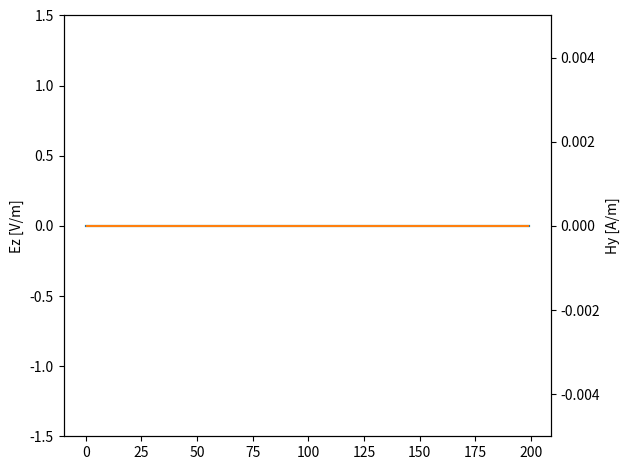

This chart was generated by the following Python code:
import numpy as np
import matplotlib.pyplot as plt
from matplotlib.animation import FuncAnimation


IMP_0 = 376.730313668
C_0 = 299_792_458


class Grid:
    def __init__(self, size_x=200, c0dtds=1.0):
        self.q = 0
        self.size_x = size_x
        self.c0dtds = c0dtds  # courant number == c0 * (dt / dx)
        self.hy = np.zeros(size_x)
        self.ez = np.zeros(size_x)
        self.eps_r = np.ones(size_x)
        self.mu_r = np.ones(size_x)
        self.ceze = np.ones(size_x)
        self.cezh = np.ones(size_x)
        self.chyh = np.ones(size_x)
        self.chye = np.ones(size_x)
        self.setup()

    def calc_energy(self):
        a = np.sum(C_0 * self.eps_r / IMP_0 * (self.ez ** 2))
        b = np.sum((C_0 * self.mu_r * IMP_0 * (self.hy ** 2))[:-1])
        return (a + b) / 2

    def step(self):
        # update H
        ez = self.ez
        self.hy *= self.chyh
        self.hy += self.chye * np.diff(ez, append=0)

        # source
        self.source()

        # update E
        prev_ez1 = self.ez[1]
        hy = self.hy
        self.ez *= self.ceze
        self.ez += self.cezh * np.diff(hy, prepend=0)
        self.ez[0] = prev_ez1  # simple ABC
        self.ez[-1] = 0

        self.q += 1


class MyGrid(Grid):
    def setup(self):
        # media
        self.eps_r[100:] *= 4.0
        self.cezh *= self.c0dtds * IMP_0 / self.eps_r
        self.chye *= self.c0dtds / IMP_0 / self.mu_r
        loss_e = 0.0253146
        loss_h = 0
        self.cezh[100:] *= 1 / (1 + loss_e)
        self.ceze[100:] *= (1 - loss_e) / (1 + loss_e)
        self.chye[100:] *= 1 / (1 + loss_h)
        self.chyh[100:] *= (1 - loss_h) / (1 + loss_h)

    def _gaussian_source(self) -> None:
        pos = 50
        width = 10
        delay = 40

        imp = IMP_0 * np.sqrt(self.mu_r[pos - 1] / self.eps_r[pos])
        c1dtds = self.c0dtds / np.sqrt(self.mu_r[pos - 1] * self.eps_r[pos])
        q = self.q

        self.hy[pos - 1] -= np.exp(-(((c1dtds * (q - delay - 0.5) - 0.5) / width) ** 2)) / imp
        self.ez[pos] += np.exp(-((c1dtds * (q - delay) / width) ** 2)) / self.ceze[pos]

    def _harmonic_source(self) -> None:
        pos = 50
        n_lambda = 40  # wave length

        imp1 = IMP_0 * np.sqrt(self.mu_r[pos - 1] / self.eps_r[pos])
        c1dtds = self.c0dtds / np.sqrt(self.mu_r[pos - 1] * self.eps_r[pos])
        q = self.q

        self.hy[pos - 1] -= np.sin(2 * np.pi / n_lambda * (c1dtds * (q - 0.5) - 0.5)) / imp1
        self.ez[pos] += np.sin(2 * np.pi / n_lambda * c1dtds * q) / self.ceze[pos]

    def _richer_wavelet_source(self) -> None:
        pos = 50
        n_p = 40  # wave length of peak frequency
        delay = 1.3  # delay multiple

        imp1 = IMP_0 * np.sqrt(self.mu_r[pos - 1] / self.eps_r[pos])
        c1dtds = self.c0dtds / np.sqrt(self.mu_r[pos - 1] * self.eps_r[pos])
        q = self.q

        a_sq_h = (np.pi * ((c1dtds * (q - 0.5) - 0.5) / n_p - delay)) ** 2
        self.hy[pos - 1] -= (1 - 2 * a_sq_h) * np.exp(-a_sq_h) / imp1
        a_sq_e = (np.pi * ((c1dtds * q) / n_p - delay)) ** 2
        self.ez[pos] += (1 - 2 * a_sq_e) * np.exp(-a_sq_e) / self.ceze[pos]

    def source(self) -> None:
        #self._richer_wavelet_source()
        self._harmonic_source()


if __name__ == "__main__":
    grid = MyGrid(c0dtds=1.0)

    fig, ax1 = plt.subplots()
    ax2 = ax1.twinx()
    ax1.set_ylim([-1.5, 1.5])
    ax2.set_ylim([-1 / 200, 1 / 200])
    ax1.set_ylabel("Ez [V/m]")
    ax2.set_ylabel("Hy [A/m]")
    x = np.arange(grid.size_x)
    emax = np.array(grid.ez)
    (lineEmax,) = ax1.plot(x, emax, color="tab:green")
    (lineE,) = ax1.plot(x, grid.ez, color="tab:blue")
    (lineH,) = ax2.plot(x[:-1] + 0.5, grid.hy[:-1], color="tab:orange")
    fig.tight_layout()

    def update_artists(frames):
        if frames > 100:
            np.maximum(grid.ez, emax, out=emax)
        lineEmax.set_ydata(emax)
        lineE.set_ydata(grid.ez)
        lineH.set_ydata(grid.hy[:-1])
        return (lineE, lineH, lineEmax)

    def step():
        for _ in range(500):
            if grid.q % 1 == 0:
                print("{0} {1:.4f}".format(grid.q, grid.calc_energy()))
                yield grid.q
            grid.step()

    FuncAnimation(fig, func=update_artists, frames=step, interval=100, blit=True)
    plt.show()
